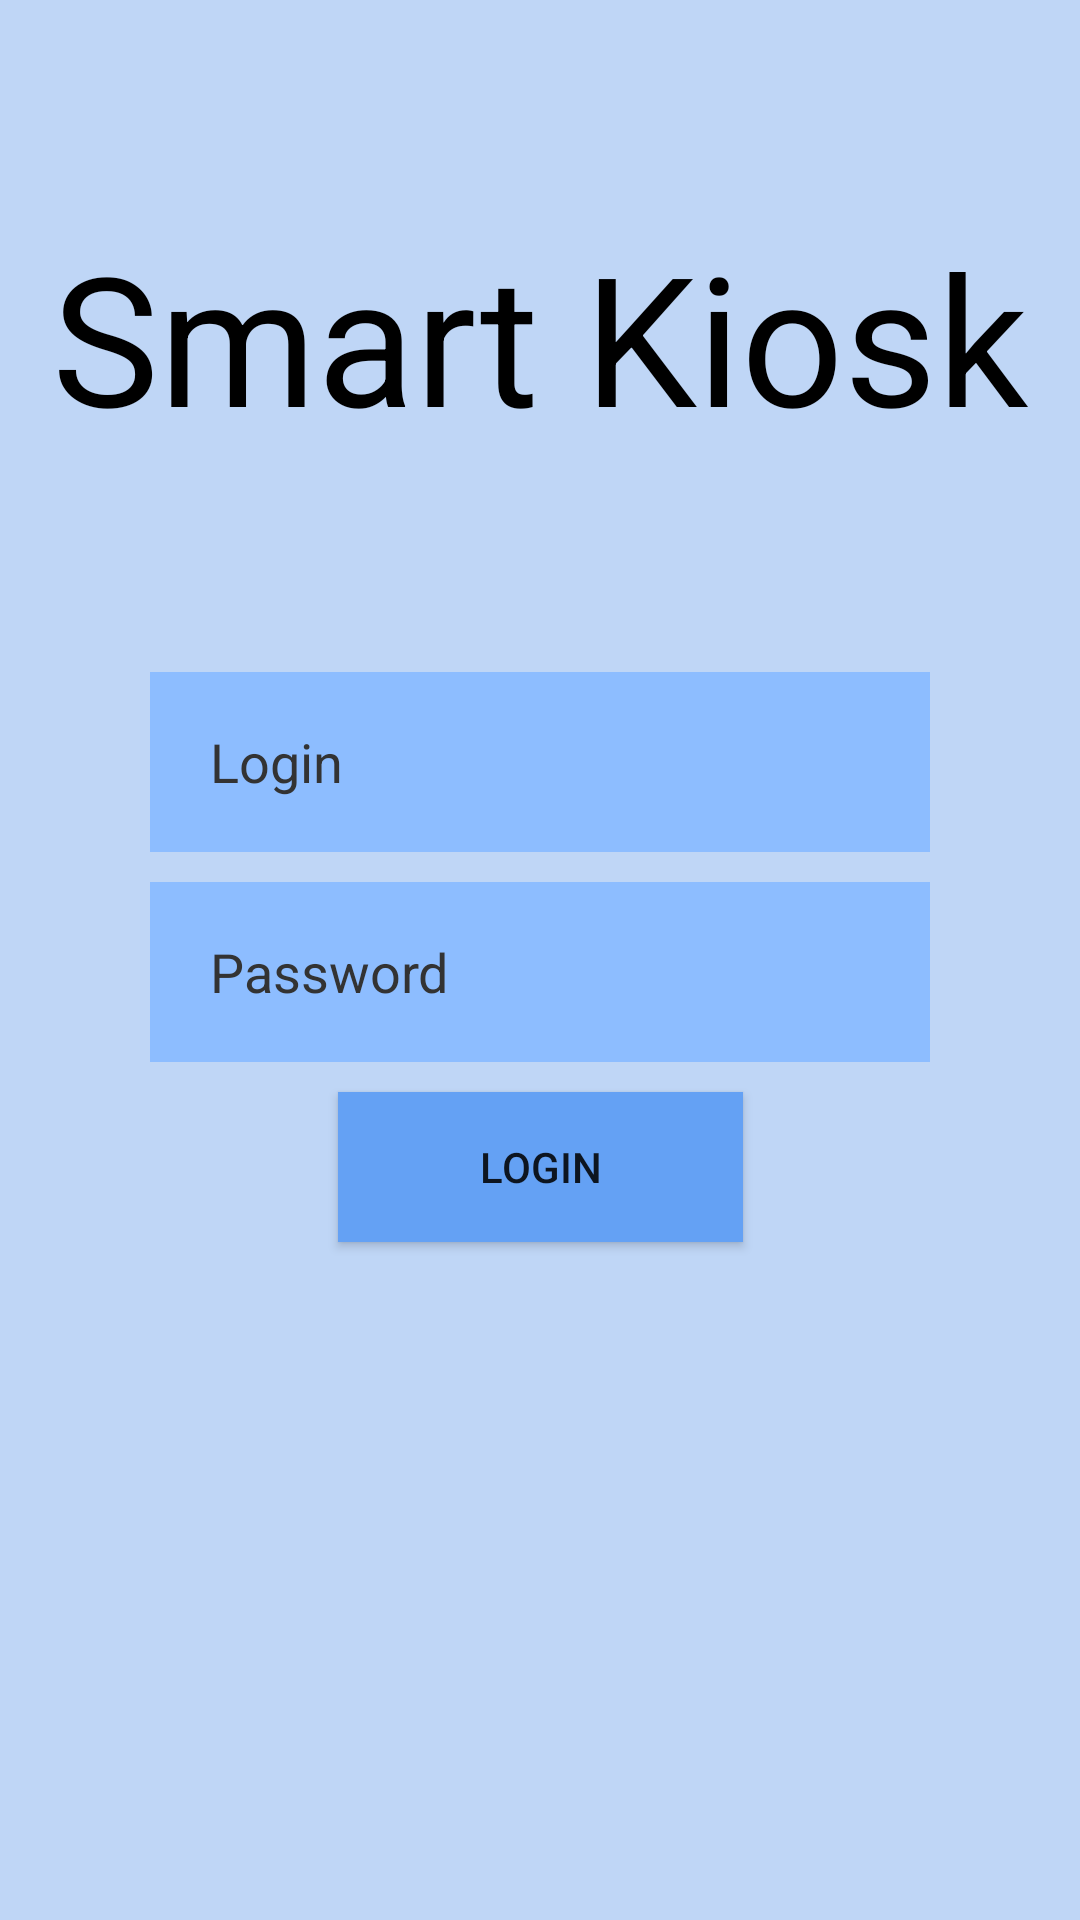

Reconstruct the res/layout file that produces this screen, plus the resources it refers to.
<!-- AndroidManifest.xml: application theme AppTheme -->
<!-- res/layout/fragment_auth.xml -->
<?xml version="1.0" encoding="utf-8"?>
<androidx.constraintlayout.widget.ConstraintLayout xmlns:android="http://schemas.android.com/apk/res/android"
    xmlns:app="http://schemas.android.com/apk/res-auto"
    xmlns:tools="http://schemas.android.com/tools"
    android:layout_width="match_parent"
    android:layout_height="match_parent"
    android:background="@color/colorBase"
    tools:context=".AuthFragment">

    <TextView
        android:layout_width="wrap_content"
        android:layout_height="wrap_content"
        android:text="@string/smart_kiosk"
        android:textColor="#000"
        android:textSize="@dimen/auth_app_title"
        app:layout_constraintBottom_toTopOf="@+id/authGuideline"
        app:layout_constraintEnd_toEndOf="parent"
        app:layout_constraintStart_toStartOf="parent"
        app:layout_constraintTop_toTopOf="parent" />


    <androidx.constraintlayout.widget.Guideline
        android:id="@+id/authGuideline"
        android:layout_width="wrap_content"
        android:layout_height="wrap_content"
        android:orientation="horizontal"
        app:layout_constraintGuide_percent="0.35" />

    <EditText
        android:id="@+id/loginEditText"
        android:layout_width="@dimen/auth_edit_text_width"
        android:layout_height="@dimen/auth_edit_text_height"
        android:background="@color/colorPrimary"
        android:hint="@string/login"
        android:paddingStart="@dimen/auth_edit_text_padding"
        android:paddingEnd="@dimen/auth_edit_text_padding"
        android:textColorHint="#333"
        app:layout_constraintEnd_toEndOf="parent"
        app:layout_constraintStart_toStartOf="parent"
        app:layout_constraintTop_toTopOf="@+id/authGuideline"
        tools:text="Shomazz" />

    <EditText
        android:id="@+id/passwordEditText"
        android:layout_width="@dimen/auth_edit_text_width"
        android:layout_height="@dimen/auth_edit_text_height"
        android:layout_marginTop="@dimen/auth_padding"
        android:background="@color/colorPrimary"
        android:hint="@string/password"
        android:inputType="textPassword"
        android:paddingStart="@dimen/auth_edit_text_padding"
        android:paddingEnd="@dimen/auth_edit_text_padding"
        android:textColorHint="#333"
        app:layout_constraintEnd_toEndOf="parent"
        app:layout_constraintStart_toStartOf="parent"
        app:layout_constraintTop_toBottomOf="@+id/loginEditText"
        tools:text="1234Qwer" />

    <Button
        android:id="@+id/loginBtn"
        android:layout_width="135dp"
        android:layout_height="50dp"
        android:layout_marginTop="@dimen/auth_padding"
        android:background="@color/colorPrimaryDark"
        android:text="@string/login"
        app:layout_constraintEnd_toEndOf="parent"
        app:layout_constraintStart_toStartOf="parent"
        app:layout_constraintTop_toBottomOf="@+id/passwordEditText" />

</androidx.constraintlayout.widget.ConstraintLayout>
<!-- resources referenced by this layout -->
<resources>
  <color name="colorBase">#bfd6f6</color>
  <color name="colorPrimary">#8dbdff</color>
  <color name="colorPrimaryDark">#64a1f4</color>
  <dimen name="auth_app_title">60sp</dimen>
  <dimen name="auth_edit_text_height">60dp</dimen>
  <dimen name="auth_edit_text_padding">20dp</dimen>
  <dimen name="auth_edit_text_width">260dp</dimen>
  <dimen name="auth_padding">10dp</dimen>
  <string name="login">Login</string>
  <string name="password">Password</string>
  <string name="smart_kiosk">Smart Kiosk</string>
  <style name="AppTheme" parent="Theme.AppCompat.Light.NoActionBar">
          <item name="colorPrimary">@color/colorPrimary</item>
          <item name="colorPrimaryDark">@color/colorPrimaryDark</item>
          <item name="colorAccent">@color/colorBase</item>
          <item name="imageButtonStyle">@style/buttonStyle</item>
          <item name="buttonStyle">@style/buttonStyle</item>
      </style>
  <style name="buttonStyle" parent="Widget.AppCompat.Button">
          <item name="android:elevation">6dp</item>
      </style>
</resources>
